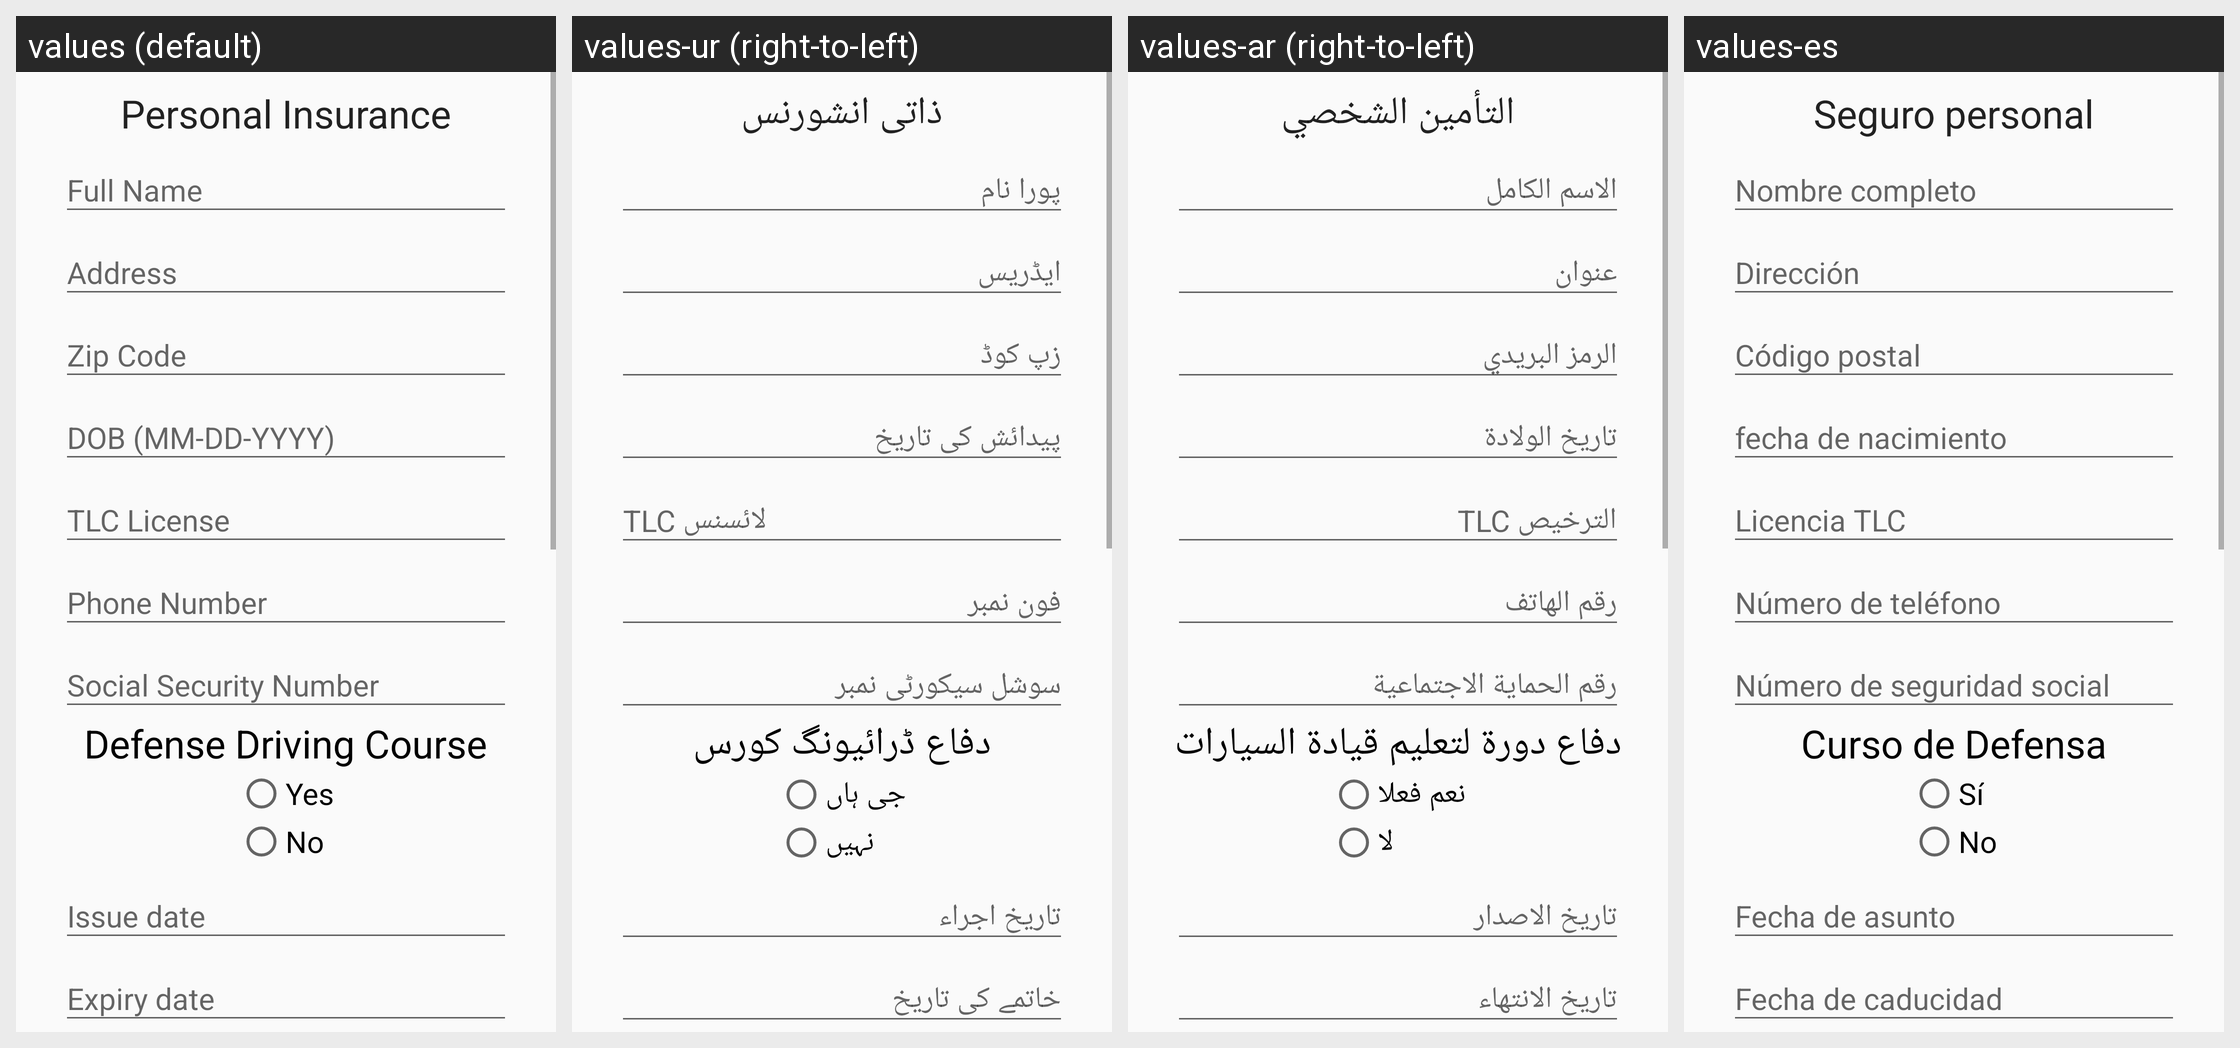

Here is an Android app screen in its default locale and in the app's own translations. Write out the translated-string differences for the strings that appear on this screen.
Android screen res/layout/content_personal_insurance.xml rendered under 4 locales, left to right: values (default), values-ur (right-to-left), values-ar (right-to-left), values-es. Device: Nexus 5 (rendered at 1080×1920; each locale shown at half size, 540×960, under a caption strip naming it); theme AppTheme.
Strings drawn on this screen, with the default value and each locale's value (text and hints the layout hard-codes, and strings that could not be matched under every locale, appear in the picture but are not listed):

personalInsurance
  values: Personal Insurance
  values-ur: ذاتی انشورنس
  values-ar: التأمين الشخصي
  values-es: Seguro personal

ddc
  values: Defense Driving Course
  values-ur: دفاع ڈرائیونگ کورس
  values-ar: دفاع دورة لتعليم قيادة السيارات
  values-es: Curso de Defensa

yes
  values: Yes
  values-ur: جی ہاں
  values-ar: نعم فعلا
  values-es: Sí

no
  values: No
  values-ur: نہیں
  values-ar: لا
  values-es: No
